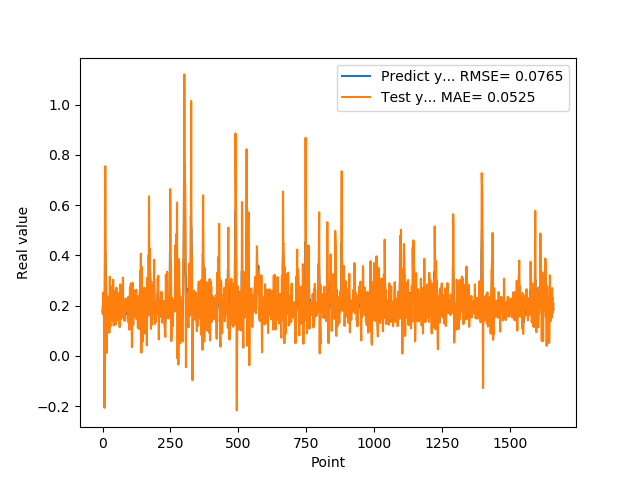

Values plotted in this chart, from the file beside it:
1.769561022520000082e-01, 1.954951789811647245e-01
1.810430586339999981e-01, 1.654191050976411836e-01
1.955727785830000398e-01, 1.786239984892796506e-01
1.954265981910000005e-01, 2.524296303517855056e-01
2.004670947789999880e-01, 2.101855263242639049e-01
2.029463946819999587e-01, 2.003465360639723192e-01
0.000000000000000000e+00, 2.114344890732907378e-01
1.862521618600000151e-01, -2.063295237711922359e-01
1.862153261900000301e-01, 5.709583003866619544e-02
4.038094580169999670e-01, 5.472503193293117851e-01
4.118085205549999461e-01, 7.548893448878756240e-01
3.743042349819999948e-01, 5.838334522714178076e-01
3.571429848669999685e-01, 3.185869306795996447e-01
2.572054266930000055e-01, 3.163781516323577181e-01
2.409307956699999753e-01, 2.424848266745892600e-01
2.253161966800000249e-01, 1.212365202891307198e-02
1.935185044999999937e-01, 1.553390241209957889e-01
1.787700653079999924e-01, 1.404321317539995173e-01
1.622045934200000150e-01, 1.576096648552173796e-01
1.761920750140000269e-01, 1.110803796556646822e-01
1.883655935530000325e-01, 1.873803532413999551e-01
1.861467957499999548e-01, 2.358625731020649874e-01
1.954913884399999968e-01, 1.962550020002987727e-01
1.954011768099999935e-01, 2.125146321373216629e-01
1.660518944260000185e-01, 2.117365292490146489e-01
1.907722949980000249e-01, 9.208011824863480965e-02
2.156041562559999625e-01, 2.167572606609395602e-01
1.898660957809999716e-01, 3.154693710302003407e-01
1.770474612709999895e-01, 1.413848683579952137e-01
2.001174986360000074e-01, 1.173612667144138949e-01
1.948629021640000125e-01, 2.772613218299887494e-01
1.922753006219999894e-01, 1.995719355312084720e-01
1.779100298880000042e-01, 1.690391184974742722e-01
1.810636967419999854e-01, 1.566938789888857042e-01
1.680064052340000114e-01, 1.653446215571960642e-01
1.635809391740000174e-01, 1.415735143470251700e-01
1.706920862200000111e-01, 1.572595320567242994e-01
1.916799396280000345e-01, 2.229554038090131030e-01
2.085516005749999957e-01, 2.173291501056243691e-01
2.058236002919999752e-01, 3.029393215234986170e-01
1.828240007160000513e-01, 2.130847411655526491e-01
1.857409924269999846e-01, 1.211996710863482429e-01
1.775099337099999841e-01, 1.515355465155882875e-01
1.752161234619999952e-01, 1.693943476443681151e-01
1.971126049759999999e-01, 1.732195592394671357e-01
1.845117062330000057e-01, 2.321805454294802173e-01
1.984785944219999987e-01, 2.078615253196014478e-01
2.143009155989999692e-01, 2.156673720119352544e-01
1.841159015890000139e-01, 2.590659222444923193e-01
2.104043960570000094e-01, 1.253280180258891652e-01
2.032361328599999739e-01, 2.282388789006747076e-01
2.088565975429999833e-01, 2.717073415738512909e-01
1.960448026660000231e-01, 1.833072232277110081e-01
1.900728046889999523e-01, 1.425777510800346759e-01
1.658952832220000062e-01, 1.642679903812081510e-01
1.872539073229999851e-01, 1.437773377927084317e-01
1.852532625200000171e-01, 1.764352167525360116e-01
1.799222826959999966e-01, 2.320044176258900526e-01
2.012764066460000223e-01, 1.940481019285494879e-01
1.978618204589999985e-01, 2.494616125287721087e-01
1.950792670250000027e-01, 1.984034748266570169e-01
... 1,599 more rows
